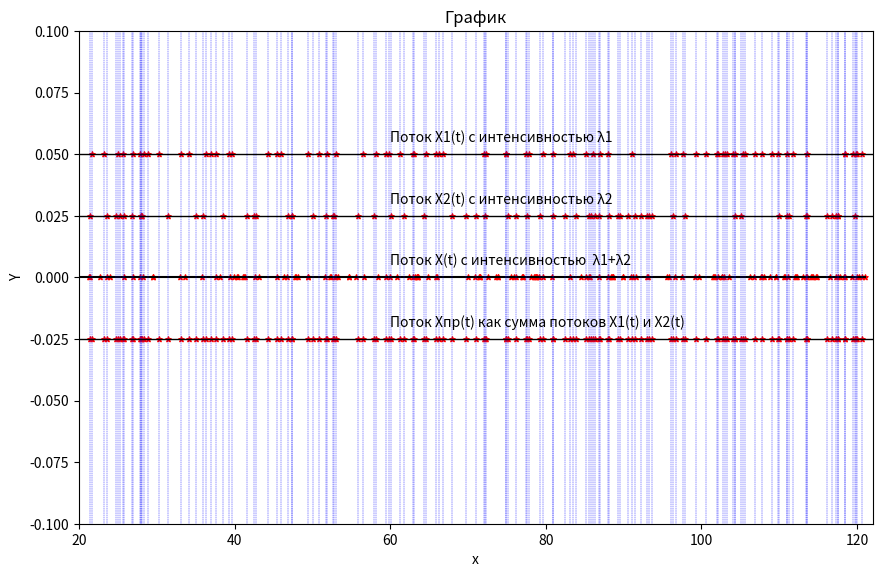

Python code for this plot:
import scipy 
import random
import math
import matplotlib.pyplot as plt
import matplotlib as mpl
import numpy as np
import re
import copy
from scipy.stats import chi2

T1 = 21
T2 = 121
L1 = 29/45
L2 = 30/46

del_t=(T2-T1)/25
#более красивый вывод
def mprint(che):
    for x in che: print(x)

 #Функция для отрисовки
def draw(mass1,mass2,mass3,mass4):
    dpi = 100
    fig = plt.figure(dpi = dpi, figsize = (1024 / dpi, 640 / dpi) )
    mpl.rcParams.update({'font.size': 10})
    plt.axis([20, 122, -0.1,0.1])#Координатная плоскость
    plt.title(f'График')
    plt.xlabel('x')
    plt.ylabel('Y')
    xs = []
    cos_vals = []
    x = 0
    while x < 122.0:
        cos_vals += [0]
        xs += [x]
        x += 1
    plt.plot(xs, cos_vals, color = 'black', linestyle = 'solid',label = '!!!!!!!!')
    #Точки для 1 массива пока что
    size1=len(mass1)
    size2=len(mass2)
    size3=len(mass3)
    size4=len(mass4)
    #Построение точек
    for i in range(size1):
        plt.scatter(mass1[i], 0.05, color ='red', s = 15, marker = '*')
        plt.vlines(mass1[i], -1, 1,color = 'b',linewidth = 0.3,linestyle = '--')#Вертикальные линии
    for i in range(size2):
        plt.scatter(mass2[i], 0.025 , color ='red', s = 15, marker = '*')
        plt.vlines(mass2[i], -1, 1,color = 'b',linewidth = 0.3,linestyle = '--')
    for i in range(size3):
        plt.scatter(mass3[i], 0, color ='red', s = 15, marker = '*')
    for i in range(size4):
        plt.scatter(mass4[i], -0.025, color ='red', s = 15, marker = '*')
    #Горизонтальные линии
    plt.hlines(0.05, -1, 200,color = 'black', linewidth = 1, linestyle = '-')
    plt.hlines(0.025, -1, 200, color = 'black',linewidth = 1,linestyle = '-')
    plt.hlines(-0.025, 1, 200, color = 'black',linewidth = 1,linestyle = '-')
    #Надписи 
    plt.text(60, 0.055, "Поток X1(t) с интенсивностью λ1")
    plt.text(60,  0.03, "Поток X2(t) с интенсивностью λ2")
    plt.text(60, 0.005, "Поток X(t) с интенсивностью  λ1+λ2")
    plt.text(60, -0.02, "Поток Xпр(t) как сумма потоков X1(t) и X2(t) ")

    plt.show()                                               
    #fig.savefig(f'График.png')

#Реализайия алгоритма 4
#Алгоритм построения паусоновского потока (согласно теореме Смирнова)
def alg_four(coef):
    T_loc = T1
   # u_mass=[]
    t_mass = []
    i = 0
    while (T_loc<=T2):
        e  =random.random()
        u = -((math.log(e))/coef)
        t = T_loc+u
        T_loc = t
       # u_mass.append(u)
        t_mass.append(t)
        i += 1
    if t_mass[-1] > T2:
        t_mass.pop()
    return  t_mass
    #return u_mass,t_mass

#Массив на 25  интервалов
def interval(mass):
    mass.sort()
    new_nass = []
    result = []
    T1 = 21
    shag = 25
    T2 = 121
    col_vo=[0]*25
    j = 0
    chek = True
    while (T2 > shag):
        for i in mass:
            if (T1 <= i < shag):
                new_nass.append(i) 
                check = True
            else:
                col_vo[j]+=len(new_nass)
                result.append(new_nass)
                while not(T1 <= i < shag):
                    T1 = shag
                    shag += 4
                    j += 1
                new_nass = []
                new_nass.append(i)
                check = False
        shag = 123
        if chek:
            result.append(new_nass)
            col_vo[j] += len(new_nass)
    return result,col_vo



#ВЫВОДИТ МАССИВА ИНТЕРВАЛО И КОЛ-ВО ЗНАЧЕНИЙ В ИНТЕРВАЛЕ
def variation(mass):
    z=0
    col=[0]*len(mass)
    while z != len(mass):
        mass[z],col[z] = interval(mass[z])
        z += 1
    return mass,col

#Функция получает массив вариантов и массив частот.
def chastotik(mass):
    #chastot-список частот
    #lst=уникальные значнеия(варианты)
    #масс просто из 2 в 1 массив
    lst = []
    for line in mass:
        lst += line
    mass = lst
    lst = list(set(lst))
    chastot = [0]*len(lst)
    i = 0
    while i != len(lst):
        for elem in mass:
            if elem == lst[i]:
                chastot[i] += 1
        i+=1
    return lst,chastot


#Функия подсчета характеристик (Обьем,матожидание,дисперсия)
def charact1(variat,chastot):
    #N=Обьем выбоки
    #n_nl=матрица перемножения значений частот и вариантов 
    #Mn-математическое ожидание(выборочная интенсивность наступления)
    #Dn-дисперсия
    N = sum(chastot)
   # print(f"Обьм выборки={N}")
    n_nl = np.array(variat)*np.array(chastot)
    #print(f"Умножение 2х массивов={n_nl}")
    Mn = sum(n_nl)/N
    #print(f"Мат ожидание ={Mn}")
    Dn = sum(((np.array(variat)-Mn)**2)*np.array(chastot))/N
    print(f"Дисперсия ={Dn}")
    #Дисперсия пока не возвращается 
    return N,Mn


#Функия подсчета характеристик (оценка теоретической вероятности  по формуле Паусона и  Оценка теоретический частот)
def charact2(variation,N,Mn):
    #variation-массива вариантов
    #Pl-оценка теоретической вероятности  по формуле Паусона
    Pl = [0]*len(variation)
    i=0
    while i !=len(variation):
        Pl[i]=((Mn**variation[i])/math.factorial(variation[i]))*math.exp(-Mn)
        i += 1
    NlTeor=np.array(Pl)*N
    return NlTeor

#Функция вичисления  Хи квадрата практ и квантиля хи квадрата
def xi(chastot,NlTeor):
    xi_square = 0
    xi_square = sum(((NlTeor-np.array(chastot))**2)/NlTeor)
    print(f"\nХи-квадрат(практ)={xi_square}")
    xi_krit = chi2.ppf(0.95, 23)
    print(f"\nКвантиль Хи-Квадрата(крит)={xi_krit}")
    if xi_square < xi_krit:
        print("\nУсловие выполнено ")
    else:
        print("\nУсловие не выполнено")
 
        
########
#Генерация 4х выборок(ралзичных интенсивностей)  по 50 реализаций
########
X1_L1 = np.zeros((50), 'object')
X1_L2 = np.zeros((50), 'object')
X1_L1L2 = np.zeros((50), 'object')
X1_L1NaL2 = np.zeros((50), 'object')
for i in range(50):
    one = alg_four(L1)
    two = alg_four(L2)
    X1_L1[i] = one
    X1_L2[i] = two
    X1_L1L2[i] = alg_four(L1+L2)
    z = (one+two)
    z.sort()
    X1_L1NaL2[i] = z
    
#Отрисовака графичекой интерпритации потока событий
draw(X1_L1[0],X1_L2[0],X1_L1L2[0],X1_L1NaL2[0])   
########
#######  Разбитие матрица на интервалы и подсчет попададаний значений в тот или иной интервал
########
peremen1,col_vo_X1_L1 = variation(X1_L1)
peremen2,col_vo_X1_L2 = variation(X1_L2)
peremen3,col_vo_X1_L1L2  = variation(X1_L1L2)
peremen4,col_vo_X1_L1NaL2 = variation(X1_L1NaL2)

########
######## #Вычисление вариантов и частот вариантов
######### 
variation1,chastot1=chastotik(col_vo_X1_L1)
variation2,chastot2=chastotik(col_vo_X1_L2)
variation3,chastot3=chastotik(col_vo_X1_L1L2)
variation4,chastot4=chastotik(col_vo_X1_L1NaL2)
print(f"\nТаблица вариантов для Потока X1(t) с интенсивностью λ1\n {variation1}   ")  
print(f"\nТаблица частот для Потока X1(t) с интенсивностью λ1\n {chastot1} ")  
print(f"\nТаблица вариантов для Потока X2(t) с интенсивностью λ2\n {variation2}   ")  
print(f"\nТаблица частот для Потока X2(t) с интенсивностью λ2\n {chastot2} ")  
print(f"\nТаблица вариантов для Потока X(t) с интенсивностью  λ1+λ2\n {variation3}   ")  
print(f"\nТаблица частот для Поток X(t) с интенсивностью  λ1+λ2\n {chastot3} ")  
print(f"\nТаблица вариантов для  Потока Xпр(t) как сумма потоков X1(t) и X2(t)\n {variation4}   ")  
print(f"\nТаблица частот для Потока Xпр(t) как сумма потоков X1(t) и X2(t)\n {chastot4} ")  
########
######## Подсчет обьема и матожидания(там еще дисперсия)
######### 
N1,Mn1 = charact1(variation1,chastot1)
N2,Mn2 = charact1(variation2,chastot2)
N3,Mn3 = charact1(variation3,chastot3)
N4,Mn4 = charact1(variation4,chastot4)
print(f"\nОбьем выборки Потока X1(t) с интенсивностью λ1 = {N1}  ")  
print(f"\nМат ожидание Потока X1(t) с интенсивностью λ1 = {Mn1} ") 
print(f"\nОбьем выборки Потока X2(t) с интенсивностью λ2 = {N2}  ")  
print(f"\nМат ожидание Потока X2(t) с интенсивностью λ2 = {Mn2} ") 
print(f"\nОбьем выборки Потока X(t) с интенсивностью  λ1+λ2 = {N3}  ")  
print(f"\nМат ожидание  Потока X(t) с интенсивностью  λ1+λ2 = {Mn3} ") 
print(f"\nОбьем выборки Потока Xпр(t) как сумма потоков X1(t) и X2(t) = {N4}  ")  
print(f"\nМат ожидание Потока Xпр(t) как сумма потоков X1(t) и X2(t) = {Mn4} ") 

########
######## Подсчет оценки теоретических частот
######### 
NlTeor1 = charact2(variation1,N1,Mn1)
NlTeor2 = charact2(variation2,N2,Mn2)
NlTeor3 = charact2(variation3,N3,Mn3)
NlTeor4 = charact2(variation4,N4,Mn4)
print(f"\nОценка теоретический частот Потока X1(t) с интенсивностью λ1 = {NlTeor1} ")
print(f"\nОценка теоретический частот Потока X2(t) с интенсивностью λ2 = {NlTeor2} ")
print(f"\nОценка теоретический частот Потока X(t) с интенсивностью  λ1+λ2 = {NlTeor3} ")
print(f"\nОценка теоретический частот Потока Xпр(t) как сумма потоков X1(t) и X2(t) = {NlTeor4} ")
########
######## вычисление Хи-квадрата практ и крит
######### 
xi(chastot4,NlTeor4)
########
######## Сравнение интенсивностей
#########
print(f"Сравнение интенсивности выборочных и теоретических потоков")
print(f"λ1 = {L1}")
print(f"ᴧ1 = {Mn1/del_t}")
print(f"\nλ2 = {L2}")
print(f"ᴧ2 = {Mn2/del_t}")
########
########  Сумма интенсивностей примерно равна интенсивности суммарного потока
#########
print(f"\n Интенсивность суммарного потока")
print(f"λ4 (сумма интенсивностей) = {L1+L2}")
print(f"ᴧ4 для Xпр(t) = {Mn4/del_t}")